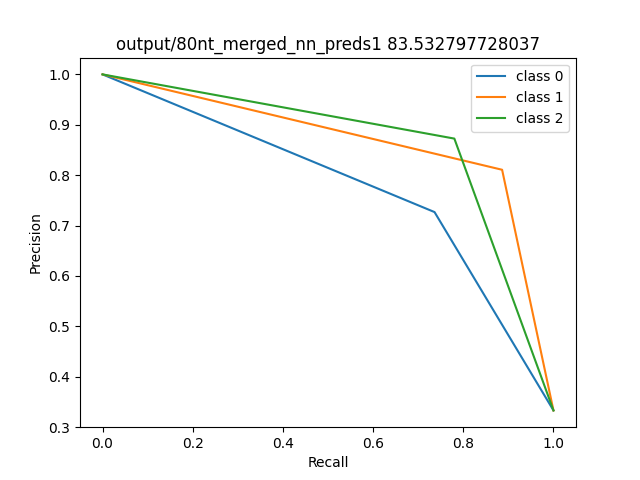

Values plotted in this chart, from the file beside it:
line num, true label, predicted label
0, 0, 0
1, 0, 0
2, 0, 1
3, 0, 0
4, 0, 0
5, 0, 0
6, 0, 0
7, 0, 2
8, 0, 0
9, 0, 0
10, 0, 0
11, 0, 0
12, 0, 0
13, 0, 0
14, 0, 0
15, 0, 0
16, 0, 0
17, 0, 0
18, 0, 0
19, 0, 0
20, 0, 0
21, 0, 2
22, 0, 0
23, 0, 2
24, 0, 1
25, 0, 0
26, 0, 1
27, 0, 2
28, 0, 0
29, 0, 0
30, 0, 2
31, 0, 0
32, 0, 1
33, 0, 1
34, 0, 0
35, 0, 0
36, 0, 0
37, 0, 0
38, 0, 0
39, 0, 0
40, 0, 0
41, 0, 2
42, 0, 0
43, 0, 1
44, 0, 0
45, 0, 0
46, 0, 0
47, 0, 0
48, 0, 0
49, 0, 0
50, 0, 0
51, 0, 0
52, 0, 0
53, 0, 0
54, 0, 0
55, 0, 1
56, 0, 0
57, 0, 0
58, 0, 0
59, 0, 2
... 2,943 more rows
